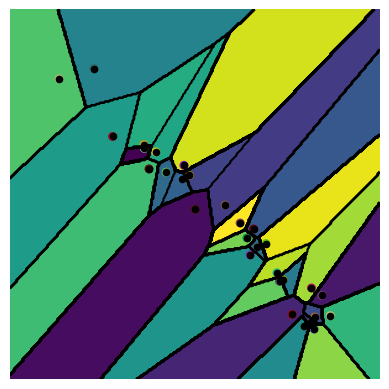

Python code for this plot: (Note: this script raises an exception after producing the figure.)
import numpy as np
import matplotlib.pyplot as plt

p = 300  # size of the image for sampling, m=p*p
t = np.linspace(0, 1, p)
[V, U] = np.meshgrid(t, t)
Y = np.concatenate((U.flatten()[None, :], V.flatten()[None, :]))

n = 30
X = .5+.5j + np.exp(1j*np.pi/4) * 1 * \
    (.1*(np.random.rand(1, n)-.5)+1j*(np.random.rand(1, n)-.5))
X = np.concatenate((np.real(X), np.imag(X)))
a = np.ones(n)/n

def Gauss(mx, my, s):
    return np.exp((-(U-mx)**2-(V-my)**2)/(2*s**2))


Mx = [.6, .4]  # means
My = [.9, .1]
S = [.07, .09]  # variance
W = [.5, .5]  # weights
b = W[0]*Gauss(Mx[0], My[0], S[0]) + W[1]*Gauss(Mx[1], My[1], S[1])
b = b/np.sum(b.flatten())

Col = np.random.rand(n, 3)
plt.imshow(-b[::-1, :], extent=[0, 1, 0, 1], cmap='gray')
plt.scatter(X[1, :], X[0, :], s=30, c=.8*Col)

f = np.zeros(n)
def distmat(x, y): return np.sum(
    x**2, 0)[:, None] + np.sum(y**2, 0)[None, :] - 2*x.transpose().dot(y)


D = distmat(Y, X) - f[:].transpose()
fC = np.min(D, axis=1)
I = np.reshape(np.argmin(D, axis=1), [p, p])

OT = np.sum(f*a) + np.sum(fC*b.flatten())
print(OT)

plt.imshow(I[::-1, :], extent=[0, 1, 0, 1])
plt.scatter(X[1, :], X[0, :], s=20, c='k')
plt.contour(t, t, I, np.linspace(-.5, n-.5, n), colors='k')
plt.axis('off')

plt.show()

def exercise1():
    tau = .02  # step size
    niter = 200  # iteration for the descent
    q = 6  # number of displays
    ndisp = np.unique(np.round(1 + (niter/4-1)*np.linspace(0, 1, q)**2))
    kdisp = 0
    f = np.zeros(n)
    E = np.zeros(niter)
    for it in range(niter):
        # compute Laguerre cells and c-transform
        D = distmat(Y, X) - f[:].transpose()
        fC = np.min(D, axis=1)
        I = np.reshape(np.argmin(D, axis=1), [p, p])
        E[it] = np.sum(f*a) + np.sum(fC*b.flatten())
        # display
        if (kdisp < len(ndisp)) and (ndisp[kdisp] == it):
            plt.subplot(2, 3, kdisp+1)
            plt.imshow(I[::-1, :], extent=[0, 1, 0, 1])
            plt.scatter(X[1, :], X[0, :], s=20, c='k')
            plt.contour(t, t, I, np.linspace(-.5, n-.5, n), colors='k')
            plt.axis('off')
            kdisp = kdisp+1
        # gradient
        R = (I[:, :, None] == np.arange(0, n)[None, None, :]) * b[:, :, None]
        nablaE = a-np.sum(R, axis=(0, 1)).flatten()
        f = f+tau*nablaE

        print(E[it])

    plt.show();

def exercise2():
    f = np.zeros(n)
    niter = 300
    q = 6
    ndisp = np.unique(np.round(1 + (niter/2-1)*np.linspace(0, 1, q)**2))
    kdisp = 0
    E = np.zeros(niter)
    for it in range(niter):
        # sample
        k = np.int(np.random.rand(1) < W[1])  # select one of the two Gaussian
        y = np.array((S[k] * np.random.randn(1) + Mx[k],
                      S[k] * np.random.randn(1) + My[k]))
        # detect Laguerre cell where y is
        R = np.sum(y**2) + np.sum(X**2, axis=0) - 2*y.transpose().dot(X) - f[:]
        i = np.argmin(R)
        # gradient
        nablaEy = a.copy()
        nablaEy[i] = nablaEy[i] - 1
        # gradient ascent
        l0 = 10  # warmup phase.
        tau = .1/(1 + it/l0)
        f = f + tau*nablaEy
        # compute Laguerre cells and c-transform
        D = distmat(Y, X) - f[:].transpose()
        fC = np.min(D, axis=1)
        I = np.reshape(np.argmin(D, axis=1), [p, p])
        E[it] = np.sum(f*a) + np.sum(fC*b.flatten())
        # display
        if (kdisp < len(ndisp)) and (ndisp[kdisp] == it):
            plt.subplot(2, 3, kdisp+1)
            plt.imshow(I[::-1, :], extent=[0, 1, 0, 1])
            plt.scatter(X[1, :], X[0, :], s=20, c='k')
            plt.contour(t, t, I, np.linspace(-.5, n-.5, n), colors='k')
            plt.axis('off')
            kdisp = kdisp+1
        print(E[it])
    plt.show()

def exercise3():
    niter = 60
    q = 6
    ndisp = np.unique(np.round(1 + (niter/4-1)*np.linspace(0, 1, q)**2))
    kdisp = 0
    E = np.zeros(niter)
    X1 = X.copy()
    for it in range(niter):
        # compute Voronoi cells
        D = D = distmat(Y, X1)
        fC = np.min(D, axis=1)
        I = np.reshape(np.argmin(D, axis=1), [p, p])
        E[it] = np.sum(fC*b.flatten())
        # display
        if (kdisp < len(ndisp)) and (ndisp[kdisp] == it):
            plt.subplot(2, 3, kdisp+1)
            plt.imshow(I[::-1, :], extent=[0, 1, 0, 1])
            plt.scatter(X[1, :], X[0, :], s=20, c='k')
            plt.contour(t, t, I, np.linspace(-.5, n-.5, n), colors='k')
            plt.axis('off')
            kdisp = kdisp+1
        # update barycenter
        A = (I[:, :, None] == np.arange(0, n)[None, None, :]) * b[:, :, None]
        B = (I[:, :, None] == np.arange(0, n)[None, None, :]) * \
            b[:, :, None] * (U[:, :, None] + 1j*V[:, :, None])
        X1 = np.sum(B, axis=(0, 1)) / np.sum(A, axis=(0, 1))
        X1 = np.concatenate((np.real(X1)[None, :], np.imag(X1)[None, :]))
        print(E[it])

    plt.show()


exercise2();
